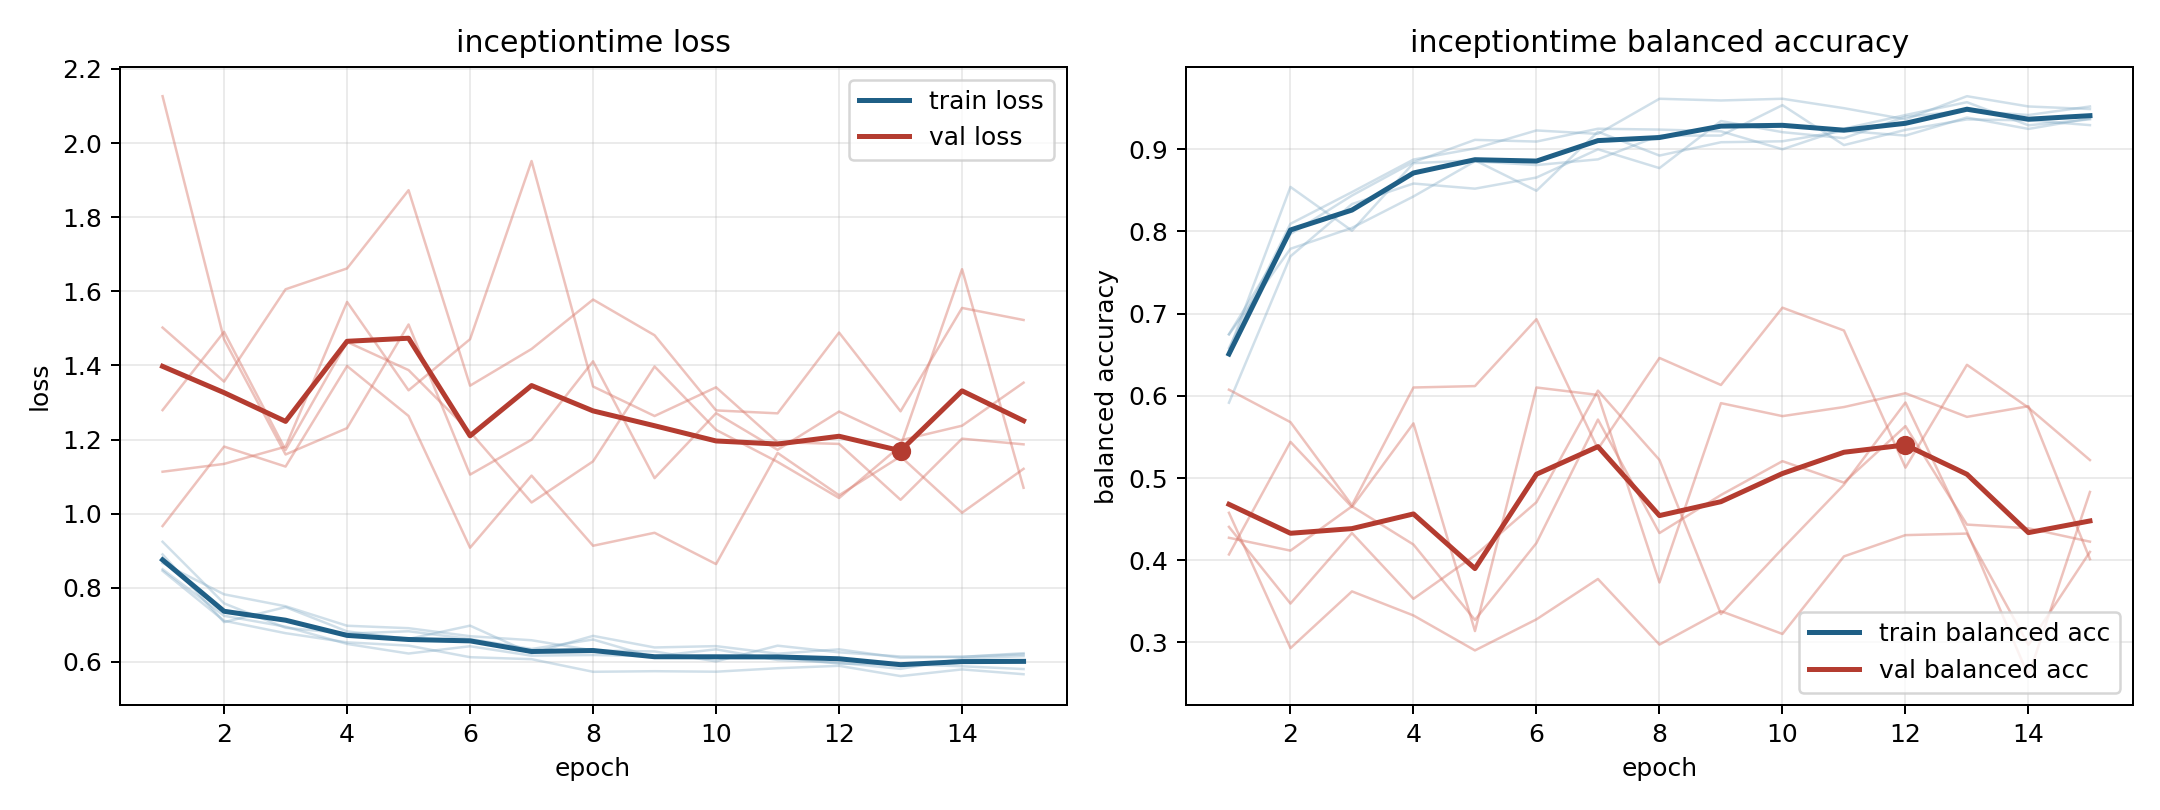

Data behind this chart, as committed beside it:
model, fold, epoch, train_loss, train_balanced_accuracy, val_loss, val_balanced_accuracy
inceptiontime, 1, 1, 0.8457, 0.6583, 1.502, 0.4577
inceptiontime, 1, 2, 0.711, 0.8094, 1.356, 0.2931
inceptiontime, 1, 3, 0.6776, 0.8479, 1.605, 0.3621
inceptiontime, 1, 4, 0.6528, 0.8875, 1.662, 0.3329
inceptiontime, 1, 5, 0.644, 0.901, 1.873, 0.2903
inceptiontime, 1, 6, 0.6128, 0.9229, 1.345, 0.3281
inceptiontime, 1, 7, 0.6074, 0.9187, 1.444, 0.3772
inceptiontime, 1, 8, 0.5734, 0.9615, 1.578, 0.2975
inceptiontime, 1, 9, 0.575, 0.9594, 1.481, 0.3381
inceptiontime, 1, 10, 0.5736, 0.9615, 1.279, 0.3104
inceptiontime, 1, 11, 0.583, 0.95, 1.271, 0.4047
inceptiontime, 1, 12, 0.5895, 0.9365, 1.489, 0.4306
inceptiontime, 1, 13, 0.5618, 0.9646, 1.276, 0.4325
inceptiontime, 1, 14, 0.5798, 0.9521, 1.555, 0.2971
inceptiontime, 1, 15, 0.5668, 0.949, 1.522, 0.4102
inceptiontime, 2, 1, 0.89, 0.6551, 2.126, 0.4071
inceptiontime, 2, 2, 0.7073, 0.8542, 1.47, 0.544
inceptiontime, 2, 3, 0.7479, 0.8009, 1.16, 0.4648
inceptiontime, 2, 4, 0.6824, 0.8831, 1.231, 0.5666
inceptiontime, 2, 5, 0.6621, 0.8866, 1.51, 0.3139
inceptiontime, 2, 6, 0.6979, 0.8495, 1.105, 0.6102
inceptiontime, 2, 7, 0.623, 0.9213, 1.2, 0.6011
inceptiontime, 2, 8, 0.6703, 0.8924, 1.411, 0.373
inceptiontime, 2, 9, 0.639, 0.9086, 1.096, 0.5912
inceptiontime, 2, 10, 0.6426, 0.9097, 1.271, 0.5754
inceptiontime, 2, 11, 0.6222, 0.9225, 1.172, 0.5864
inceptiontime, 2, 12, 0.6339, 0.9167, 1.276, 0.6032
inceptiontime, 2, 13, 0.6111, 0.9387, 1.198, 0.5744
inceptiontime, 2, 14, 0.6139, 0.9248, 1.237, 0.5874
inceptiontime, 2, 15, 0.6207, 0.9375, 1.353, 0.4014
inceptiontime, 3, 1, 0.85, 0.675, 1.279, 0.4406
inceptiontime, 3, 2, 0.7244, 0.7969, 1.491, 0.3474
inceptiontime, 3, 3, 0.6951, 0.8438, 1.172, 0.4331
inceptiontime, 3, 4, 0.6486, 0.8844, 1.463, 0.3531
inceptiontime, 3, 5, 0.6227, 0.9115, 1.387, 0.4059
inceptiontime, 3, 6, 0.6423, 0.9094, 1.221, 0.4707
inceptiontime, 3, 7, 0.6169, 0.925, 1.03, 0.6064
inceptiontime, 3, 8, 0.6187, 0.924, 1.141, 0.5221
inceptiontime, 3, 9, 0.6154, 0.9219, 1.397, 0.3345
inceptiontime, 3, 10, 0.634, 0.9, 1.226, 0.4142
inceptiontime, 3, 11, 0.6051, 0.925, 1.14, 0.4919
inceptiontime, 3, 12, 0.5978, 0.9417, 1.042, 0.5919
inceptiontime, 3, 13, 0.5813, 0.9573, 1.183, 0.4351
inceptiontime, 3, 14, 0.6087, 0.9292, 1.66, 0.2591
inceptiontime, 3, 15, 0.6157, 0.9365, 1.07, 0.4831
inceptiontime, 4, 1, 0.9242, 0.5917, 0.9666, 0.6075
inceptiontime, 4, 2, 0.758, 0.7698, 1.181, 0.568
inceptiontime, 4, 3, 0.6922, 0.8333, 1.127, 0.4669
inceptiontime, 4, 4, 0.6765, 0.8583, 1.398, 0.6102
inceptiontime, 4, 5, 0.6827, 0.8521, 1.264, 0.6119
inceptiontime, 4, 6, 0.6619, 0.8656, 0.9082, 0.6933
inceptiontime, 4, 7, 0.635, 0.9, 1.103, 0.5355
inceptiontime, 4, 8, 0.6604, 0.8771, 0.9134, 0.6461
inceptiontime, 4, 9, 0.6123, 0.9344, 0.9484, 0.6133
inceptiontime, 4, 10, 0.6172, 0.9208, 0.864, 0.7073
inceptiontime, 4, 11, 0.6134, 0.9135, 1.164, 0.6795
inceptiontime, 4, 12, 0.5954, 0.9396, 1.05, 0.5127
inceptiontime, 4, 13, 0.5941, 0.9469, 1.154, 0.6378
inceptiontime, 4, 14, 0.5883, 0.9417, 1.003, 0.5857
inceptiontime, 4, 15, 0.5808, 0.9521, 1.121, 0.5219
... 15 more rows
